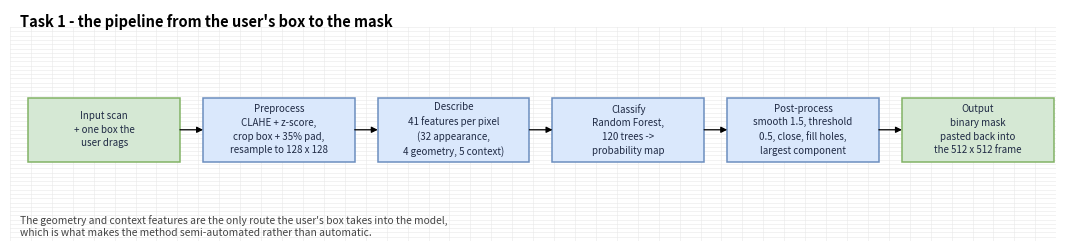
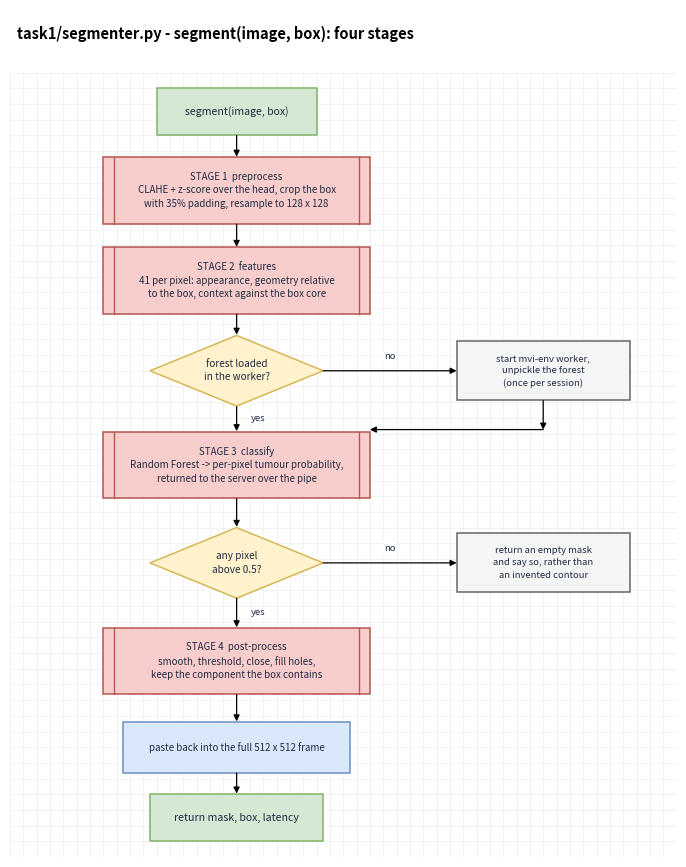
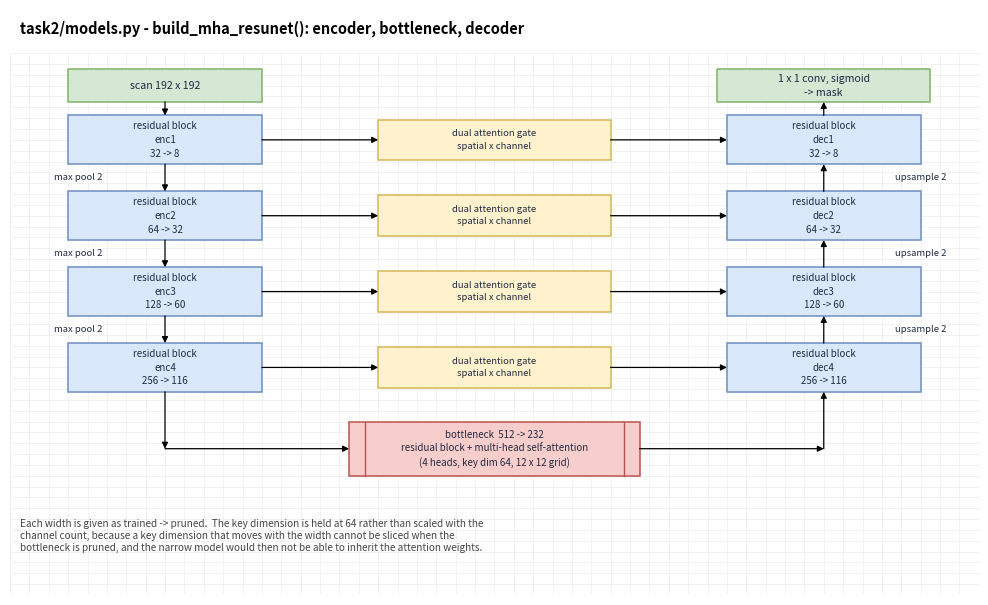
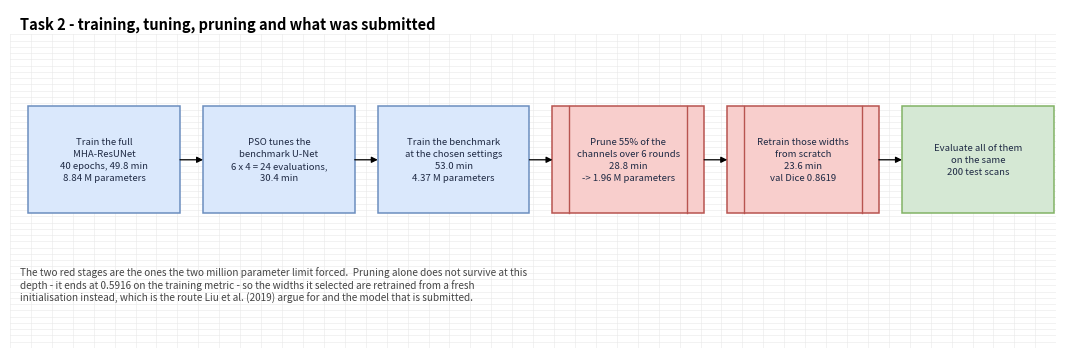
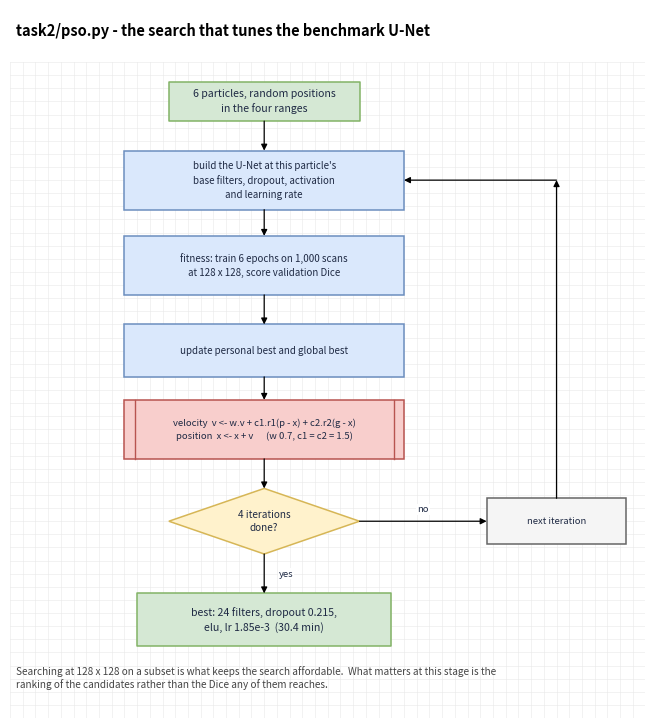
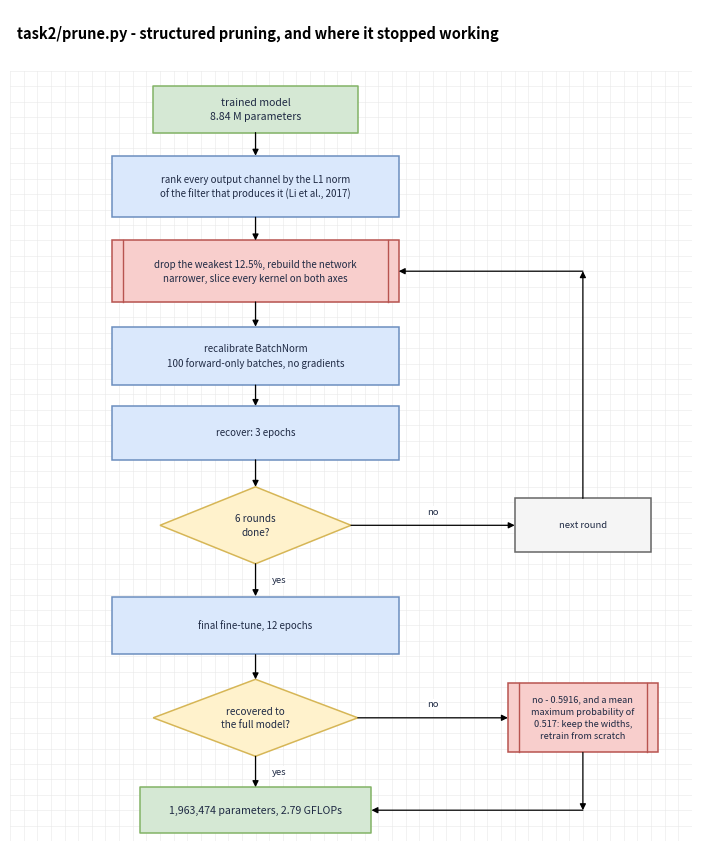

The matplotlib source for these figures, in order:
"""
Draw the flowcharts used in the Task 1 and Task 2 chapter.

Run with:   ./tf-env/bin/python make_flowcharts.py

They are drawn rather than screenshotted so that a change to the pipeline can be
followed by a change to the diagram, and so that every one of them comes out in
the same style as the ones in the earlier report: a faint grid, white boxes with
a coloured border, diamonds for the decisions, and the title set in bold at the
top left.

Everything is written into report_figures/.
"""

import os

import matplotlib
matplotlib.use("Agg")
import matplotlib.pyplot as plt
from matplotlib.patches import FancyArrowPatch, Polygon, Rectangle

OUT = "report_figures"

# The draw.io palette the earlier report used, so the two sets of diagrams sit
# beside each other without looking like they came from different documents.
GREEN = ("#82b366", "#d5e8d4")     # start and end
RED = ("#b85450", "#f8cecc")       # a numbered stage
BLUE = ("#6c8ebf", "#dae8fc")      # an ordinary step
YELLOW = ("#d6b656", "#fff2cc")    # a decision
GREY = ("#666666", "#f5f5f5")      # a note
INK = "#1f2a44"


def canvas(width, height, title):
    figure, axes = plt.subplots(figsize=(width, height))
    axes.set_xlim(0, 100)
    # a band above 100 so the title has the diagram to itself rather than
    # sitting across the first box
    axes.set_ylim(0, 108)
    axes.axis("off")

    # the faint square grid the earlier diagrams are drawn on
    for x in range(0, 101, 2):
        axes.plot([x, x], [0, 100], color="#e8e8e8", linewidth=0.4, zorder=0)
    for y in range(0, 101, 2):
        axes.plot([0, 100], [y, y], color="#e8e8e8", linewidth=0.4, zorder=0)

    axes.text(1, 106, title, fontsize=10.5, fontweight="bold", color="#000000",
              va="top", ha="left", zorder=5)
    return figure, axes


def box(axes, x, y, w, h, text, colour=BLUE, stage=False, size=7.6):
    """A process box.  `stage` draws the two inset rules draw.io puts on its
    predefined-process shape, which is what the earlier report used for a
    numbered stage."""
    edge, fill = colour
    axes.add_patch(Rectangle((x - w / 2, y - h / 2), w, h, facecolor=fill,
                             edgecolor=edge, linewidth=1.1, zorder=3))
    if stage:
        for offset in (-w / 2 + 1.6, w / 2 - 1.6):
            axes.plot([x + offset, x + offset], [y - h / 2, y + h / 2],
                      color=edge, linewidth=1.0, zorder=4)
    axes.text(x, y, text, ha="center", va="center", fontsize=size, color=INK,
              zorder=5, linespacing=1.45)


def rounded(axes, x, y, w, h, text, colour=GREEN, size=7.6):
    edge, fill = colour
    axes.add_patch(Rectangle((x - w / 2, y - h / 2), w, h, facecolor=fill,
                             edgecolor=edge, linewidth=1.1, zorder=3,
                             joinstyle="round"))
    axes.text(x, y, text, ha="center", va="center", fontsize=size, color=INK,
              zorder=5, linespacing=1.45)


def diamond(axes, x, y, w, h, text, size=7.2):
    edge, fill = YELLOW
    points = [(x, y + h / 2), (x + w / 2, y), (x, y - h / 2), (x - w / 2, y)]
    axes.add_patch(Polygon(points, closed=True, facecolor=fill, edgecolor=edge,
                           linewidth=1.1, zorder=3))
    axes.text(x, y, text, ha="center", va="center", fontsize=size, color=INK,
              zorder=5, linespacing=1.4)


def arrow(axes, start, end, label=None, label_offset=(0, 1.6), elbow=None):
    """A black connector.  `elbow` routes it through one corner point."""
    points = [start] + ([elbow] if elbow else []) + [end]
    for a, b in zip(points, points[1:]):
        axes.add_patch(FancyArrowPatch(a, b, arrowstyle="-|>", mutation_scale=9,
                                       color="#000000", linewidth=0.9,
                                       shrinkA=0, shrinkB=0, zorder=4))
    if label:
        mid = ((points[0][0] + points[-1][0]) / 2 + label_offset[0],
               (points[0][1] + points[-1][1]) / 2 + label_offset[1])
        axes.text(mid[0], mid[1], label, fontsize=6.8, color=INK, ha="center",
                  va="center", zorder=5,
                  bbox=dict(facecolor="white", edgecolor="none", pad=0.6))


def save(figure, name):
    os.makedirs(OUT, exist_ok=True)
    path = os.path.join(OUT, name)
    figure.savefig(path, dpi=200, bbox_inches="tight", facecolor="white")
    plt.close(figure)
    print("wrote", path)


# --------------------------------------------------------------- Task 1 chain
def task1_chain():
    figure, axes = canvas(13.5, 3.0, "Task 1 - the pipeline from the user's box to the mask")
    y = 52
    steps = [
        ("Input scan\n+ one box the\nuser drags", GREEN),
        ("Preprocess\nCLAHE + z-score,\ncrop box + 35% pad,\nresample to 128 x 128", BLUE),
        ("Describe\n41 features per pixel\n(32 appearance,\n4 geometry, 5 context)", BLUE),
        ("Classify\nRandom Forest,\n120 trees ->\nprobability map", BLUE),
        ("Post-process\nsmooth 1.5, threshold\n0.5, close, fill holes,\nlargest component", BLUE),
        ("Output\nbinary mask\npasted back into\nthe 512 x 512 frame", GREEN),
    ]
    width, gap = 14.5, 2.2
    x = 9
    centres = []
    for text, colour in steps:
        box(axes, x, y, width, 30, text, colour=colour, size=7.0)
        centres.append(x)
        x += width + gap
    for a, b in zip(centres, centres[1:]):
        arrow(axes, (a + width / 2, y), (b - width / 2, y))

    axes.text(1, 12, "The geometry and context features are the only route the user's box takes into the model,\n"
                     "which is what makes the method semi-automated rather than automatic.",
              fontsize=7.4, color="#444444", va="top", ha="left")
    save(figure, "fig_task1_chain.png")


# ----------------------------------------------------------- Task 1 flowchart
def task1_flowchart():
    figure, axes = canvas(8.6, 11.0,
                          "task1/segmenter.py - segment(image, box): four stages")
    rounded(axes, 34, 95, 24, 6, "segment(image, box)")
    box(axes, 34, 85, 40, 8.5,
        "STAGE 1  preprocess\nCLAHE + z-score over the head, crop the box\nwith 35% padding, resample to 128 x 128",
        colour=RED, stage=True, size=7.0)
    box(axes, 34, 73.5, 40, 8.5,
        "STAGE 2  features\n41 per pixel: appearance, geometry relative\nto the box, context against the box core",
        colour=RED, stage=True, size=7.0)
    diamond(axes, 34, 62, 26, 9, "forest loaded\nin the worker?")
    box(axes, 80, 62, 26, 7.5, "start mvi-env worker,\nunpickle the forest\n(once per session)", colour=GREY, size=6.8)
    box(axes, 34, 50, 40, 8.5,
        "STAGE 3  classify\nRandom Forest -> per-pixel tumour probability,\nreturned to the server over the pipe",
        colour=RED, stage=True, size=7.0)
    diamond(axes, 34, 37.5, 26, 9, "any pixel\nabove 0.5?")
    box(axes, 80, 37.5, 26, 7.5, "return an empty mask\nand say so, rather than\nan invented contour", colour=GREY, size=6.8)
    box(axes, 34, 25, 40, 8.5,
        "STAGE 4  post-process\nsmooth, threshold, close, fill holes,\nkeep the component the box contains",
        colour=RED, stage=True, size=7.0)
    box(axes, 34, 14, 34, 6.5, "paste back into the full 512 x 512 frame", colour=BLUE, size=7.0)
    rounded(axes, 34, 5, 26, 6, "return mask, box, latency")

    arrow(axes, (34, 92), (34, 89.3))
    arrow(axes, (34, 80.7), (34, 77.8))
    arrow(axes, (34, 69.2), (34, 66.6))
    arrow(axes, (47, 62), (67, 62), label="no", label_offset=(0, 1.8))
    arrow(axes, (80, 58.2), (80, 54.5), elbow=None)
    arrow(axes, (80, 54.5), (54, 54.5))
    arrow(axes, (34, 57.4), (34, 54.3), label="yes", label_offset=(3.2, 0))
    arrow(axes, (34, 45.7), (34, 42.1))
    arrow(axes, (47, 37.5), (67, 37.5), label="no", label_offset=(0, 1.8))
    arrow(axes, (34, 33), (34, 29.3), label="yes", label_offset=(3.2, 0))
    arrow(axes, (34, 20.7), (34, 17.3))
    arrow(axes, (34, 10.7), (34, 8.1))
    save(figure, "fig_task1_flowchart.png")


# ------------------------------------------------------- Task 2 architecture
def task2_architecture():
    figure, axes = canvas(12.5, 7.6,
                          "task2/models.py - build_mha_resunet(): encoder, bottleneck, decoder")
    encoder = [("enc1\n32 -> 8", 84), ("enc2\n64 -> 32", 70), ("enc3\n128 -> 60", 56), ("enc4\n256 -> 116", 42)]
    for text, y in encoder:
        box(axes, 16, y, 20, 9, "residual block\n" + text, colour=BLUE, size=7.0)
    for a, b in zip([y for _, y in encoder], [y for _, y in encoder][1:]):
        arrow(axes, (16, a - 4.5), (16, b + 4.5), label="max pool 2", label_offset=(-9, 0))

    box(axes, 50, 27, 30, 10,
        "bottleneck  512 -> 232\nresidual block + multi-head self-attention\n(4 heads, key dim 64, 12 x 12 grid)",
        colour=RED, stage=True, size=7.0)
    arrow(axes, (16, 37.5), (16, 27), elbow=None)
    arrow(axes, (16, 27), (35, 27))

    decoder = [("dec4\n256 -> 116", 42), ("dec3\n128 -> 60", 56), ("dec2\n64 -> 32", 70), ("dec1\n32 -> 8", 84)]
    for text, y in decoder:
        box(axes, 84, y, 20, 9, "residual block\n" + text, colour=BLUE, size=7.0)
    arrow(axes, (65, 27), (84, 27))
    arrow(axes, (84, 27), (84, 37.5))
    for a, b in zip([y for _, y in decoder], [y for _, y in decoder][1:]):
        arrow(axes, (84, a + 4.5), (84, b - 4.5), label="upsample 2", label_offset=(10, 0))

    for y in (84, 70, 56, 42):
        box(axes, 50, y, 24, 7.5, "dual attention gate\nspatial x channel", colour=YELLOW, size=6.8)
        arrow(axes, (26, y), (38, y))
        arrow(axes, (62, y), (74, y))

    rounded(axes, 84, 94, 22, 6, "1 x 1 conv, sigmoid\n-> mask")
    arrow(axes, (84, 88.5), (84, 91))
    rounded(axes, 16, 94, 20, 6, "scan 192 x 192")
    arrow(axes, (16, 91), (16, 88.5))

    axes.text(1, 14, "Each width is given as trained -> pruned.  The key dimension is held at 64 rather than scaled with the\n"
                     "channel count, because a key dimension that moves with the width cannot be sliced when the\n"
                     "bottleneck is pruned, and the narrow model would then not be able to inherit the attention weights.",
              fontsize=7.2, color="#444444", va="top", ha="left")
    save(figure, "fig_task2_architecture.png")


# ----------------------------------------------------------- Task 2 pipeline
def task2_pipeline():
    figure, axes = canvas(13.5, 4.4, "Task 2 - training, tuning, pruning and what was submitted")
    y = 60
    steps = [
        ("Train the full\nMHA-ResUNet\n40 epochs, 49.8 min\n8.84 M parameters", BLUE),
        ("PSO tunes the\nbenchmark U-Net\n6 x 4 = 24 evaluations,\n30.4 min", BLUE),
        ("Train the benchmark\nat the chosen settings\n53.0 min\n4.37 M parameters", BLUE),
        ("Prune 55% of the\nchannels over 6 rounds\n28.8 min\n-> 1.96 M parameters", RED),
        ("Retrain those widths\nfrom scratch\n23.6 min\nval Dice 0.8619", RED),
        ("Evaluate all of them\non the same\n200 test scans", GREEN),
    ]
    width, gap = 14.5, 2.2
    x = 9
    centres = []
    for text, colour in steps:
        box(axes, x, y, width, 34, text, colour=colour, size=6.9,
            stage=(colour is RED))
        centres.append(x)
        x += width + gap
    for a, b in zip(centres, centres[1:]):
        arrow(axes, (a + width / 2, y), (b - width / 2, y))

    axes.text(1, 26, "The two red stages are the ones the two million parameter limit forced.  Pruning alone does not survive at this\n"
                     "depth - it ends at 0.5916 on the training metric - so the widths it selected are retrained from a fresh\n"
                     "initialisation instead, which is the route Liu et al. (2019) argue for and the model that is submitted.",
              fontsize=7.2, color="#444444", va="top", ha="left")
    save(figure, "fig_task2_pipeline.png")


# --------------------------------------------------------------- PSO search
def pso_flowchart():
    figure, axes = canvas(8.2, 9.2, "task2/pso.py - the search that tunes the benchmark U-Net")
    rounded(axes, 40, 94, 30, 6, "6 particles, random positions\nin the four ranges")
    box(axes, 40, 82, 44, 9,
        "build the U-Net at this particle's\nbase filters, dropout, activation\nand learning rate",
        colour=BLUE, size=7.0)
    box(axes, 40, 69, 44, 9,
        "fitness: train 6 epochs on 1,000 scans\nat 128 x 128, score validation Dice",
        colour=BLUE, size=7.0)
    box(axes, 40, 56, 44, 8,
        "update personal best and global best",
        colour=BLUE, size=7.0)
    box(axes, 40, 44, 44, 9,
        "velocity  v <- w.v + c1.r1(p - x) + c2.r2(g - x)\nposition  x <- x + v      (w 0.7, c1 = c2 = 1.5)",
        colour=RED, stage=True, size=6.8)
    diamond(axes, 40, 30, 30, 10, "4 iterations\ndone?")
    box(axes, 86, 30, 22, 7, "next iteration", colour=GREY, size=6.8)
    rounded(axes, 40, 15, 40, 8,
            "best: 24 filters, dropout 0.215,\nelu, lr 1.85e-3  (30.4 min)")

    arrow(axes, (40, 91), (40, 86.5))
    arrow(axes, (40, 77.5), (40, 73.5))
    arrow(axes, (40, 64.5), (40, 60))
    arrow(axes, (40, 52), (40, 48.5))
    arrow(axes, (40, 39.5), (40, 35))
    arrow(axes, (55, 30), (75, 30), label="no", label_offset=(0, 1.8))
    arrow(axes, (86, 33.5), (86, 82))
    arrow(axes, (86, 82), (62, 82))
    arrow(axes, (40, 25), (40, 19), label="yes", label_offset=(3.4, 0))

    axes.text(1, 8, "Searching at 128 x 128 on a subset is what keeps the search affordable.  What matters at this stage is the\n"
                    "ranking of the candidates rather than the Dice any of them reaches.",
              fontsize=7.2, color="#444444", va="top", ha="left")
    save(figure, "fig_task2_pso.png")


# ------------------------------------------------------------ prune flowchart
def prune_flowchart():
    figure, axes = canvas(8.8, 10.8,
                          "task2/prune.py - structured pruning, and where it stopped working")
    rounded(axes, 36, 95, 30, 6, "trained model\n8.84 M parameters")
    box(axes, 36, 85, 42, 8,
        "rank every output channel by the L1 norm\nof the filter that produces it (Li et al., 2017)",
        colour=BLUE, size=7.0)
    box(axes, 36, 74, 42, 8,
        "drop the weakest 12.5%, rebuild the network\nnarrower, slice every kernel on both axes",
        colour=RED, stage=True, size=7.0)
    box(axes, 36, 63, 42, 7.5,
        "recalibrate BatchNorm\n100 forward-only batches, no gradients",
        colour=BLUE, size=7.0)
    box(axes, 36, 53, 42, 7, "recover: 3 epochs", colour=BLUE, size=7.0)
    diamond(axes, 36, 41, 28, 10, "6 rounds\ndone?")
    box(axes, 84, 41, 20, 7, "next round", colour=GREY, size=6.8)
    box(axes, 36, 28, 42, 7.5, "final fine-tune, 12 epochs", colour=BLUE, size=7.0)
    diamond(axes, 36, 16, 30, 10, "recovered to\nthe full model?")
    box(axes, 84, 16, 22, 9, "no - 0.5916, and a mean\nmaximum probability of\n0.517: keep the widths,\nretrain from scratch",
        colour=RED, stage=True, size=6.6)
    rounded(axes, 36, 4, 34, 6, "1,963,474 parameters, 2.79 GFLOPs")

    arrow(axes, (36, 92), (36, 89))
    arrow(axes, (36, 81), (36, 78))
    arrow(axes, (36, 70), (36, 66.8))
    arrow(axes, (36, 59.2), (36, 56.5))
    arrow(axes, (36, 49.5), (36, 46))
    arrow(axes, (50, 41), (74, 41), label="no", label_offset=(0, 1.8))
    arrow(axes, (84, 44.5), (84, 74))
    arrow(axes, (84, 74), (57, 74))
    arrow(axes, (36, 36), (36, 31.8), label="yes", label_offset=(3.4, 0))
    arrow(axes, (36, 24.2), (36, 21))
    arrow(axes, (51, 16), (73, 16), label="no", label_offset=(0, 1.8))
    arrow(axes, (36, 11), (36, 7), label="yes", label_offset=(3.4, 0))
    arrow(axes, (84, 11.5), (84, 4))
    arrow(axes, (84, 4), (53, 4))
    save(figure, "fig_task2_prune.png")


if __name__ == "__main__":
    task1_chain()
    task1_flowchart()
    task2_architecture()
    task2_pipeline()
    pso_flowchart()
    prune_flowchart()
